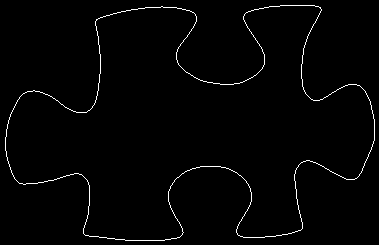

Source data for this figure (header and first rows):
5, 137
5, 138
5, 139
5, 140
5, 141
5, 142
5, 143
5, 144
5, 145
5, 146
5, 147
5, 148
5, 149
5, 150
6, 151
6, 152
6, 153
6, 154
6, 155
6, 156
7, 157
7, 158
7, 159
7, 160
8, 161
8, 162
8, 163
9, 164
9, 165
9, 166
10, 167
10, 168
10, 169
11, 170
11, 171
11, 172
12, 173
12, 174
13, 175
13, 176
14, 177
14, 178
15, 179
16, 180
17, 181
18, 182
19, 183
20, 183
21, 183
22, 183
23, 184
24, 184
25, 184
26, 183
27, 183
28, 183
29, 183
30, 183
31, 183
32, 183
33, 183
... 1,367 more rows
